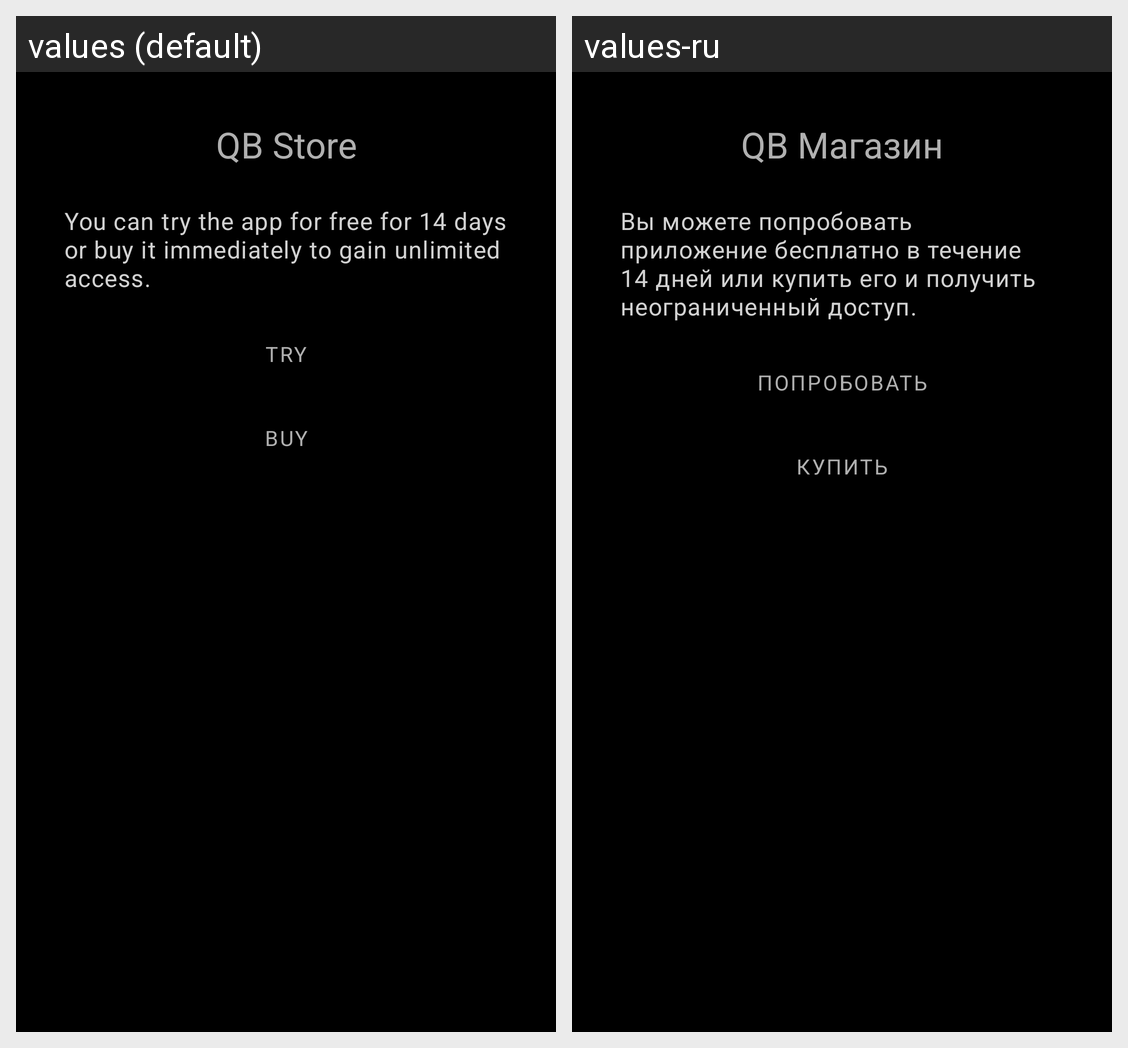

The Android screen above is rendered under two locales of the same app. Produce the string resources it draws, with the default and per-locale values.
Android screen res/layout/dialog_acquire_entitlement.xml rendered under 2 locales, left to right: values (default), values-ru. Device: Nexus 5 (rendered at 1080×1920; each locale shown at half size, 540×960, under a caption strip naming it); theme AppTheme.
Strings drawn on this screen, with the default value and each locale's value (text and hints the layout hard-codes, and strings that could not be matched under every locale, appear in the picture but are not listed):

dae_title
  values: QB Store
  values-ru: QB Магазин

dae_description
  values: You can try the app for free for 14 days or buy it immediately to gain unlimited access.
  values-ru: Вы можете попробовать приложение бесплатно в течение 14 дней или купить его и получить неограниченный доступ.

dae_subscribe
  values: Try
  values-ru: Попробовать

dae_buy
  values: Buy
  values-ru: Купить
